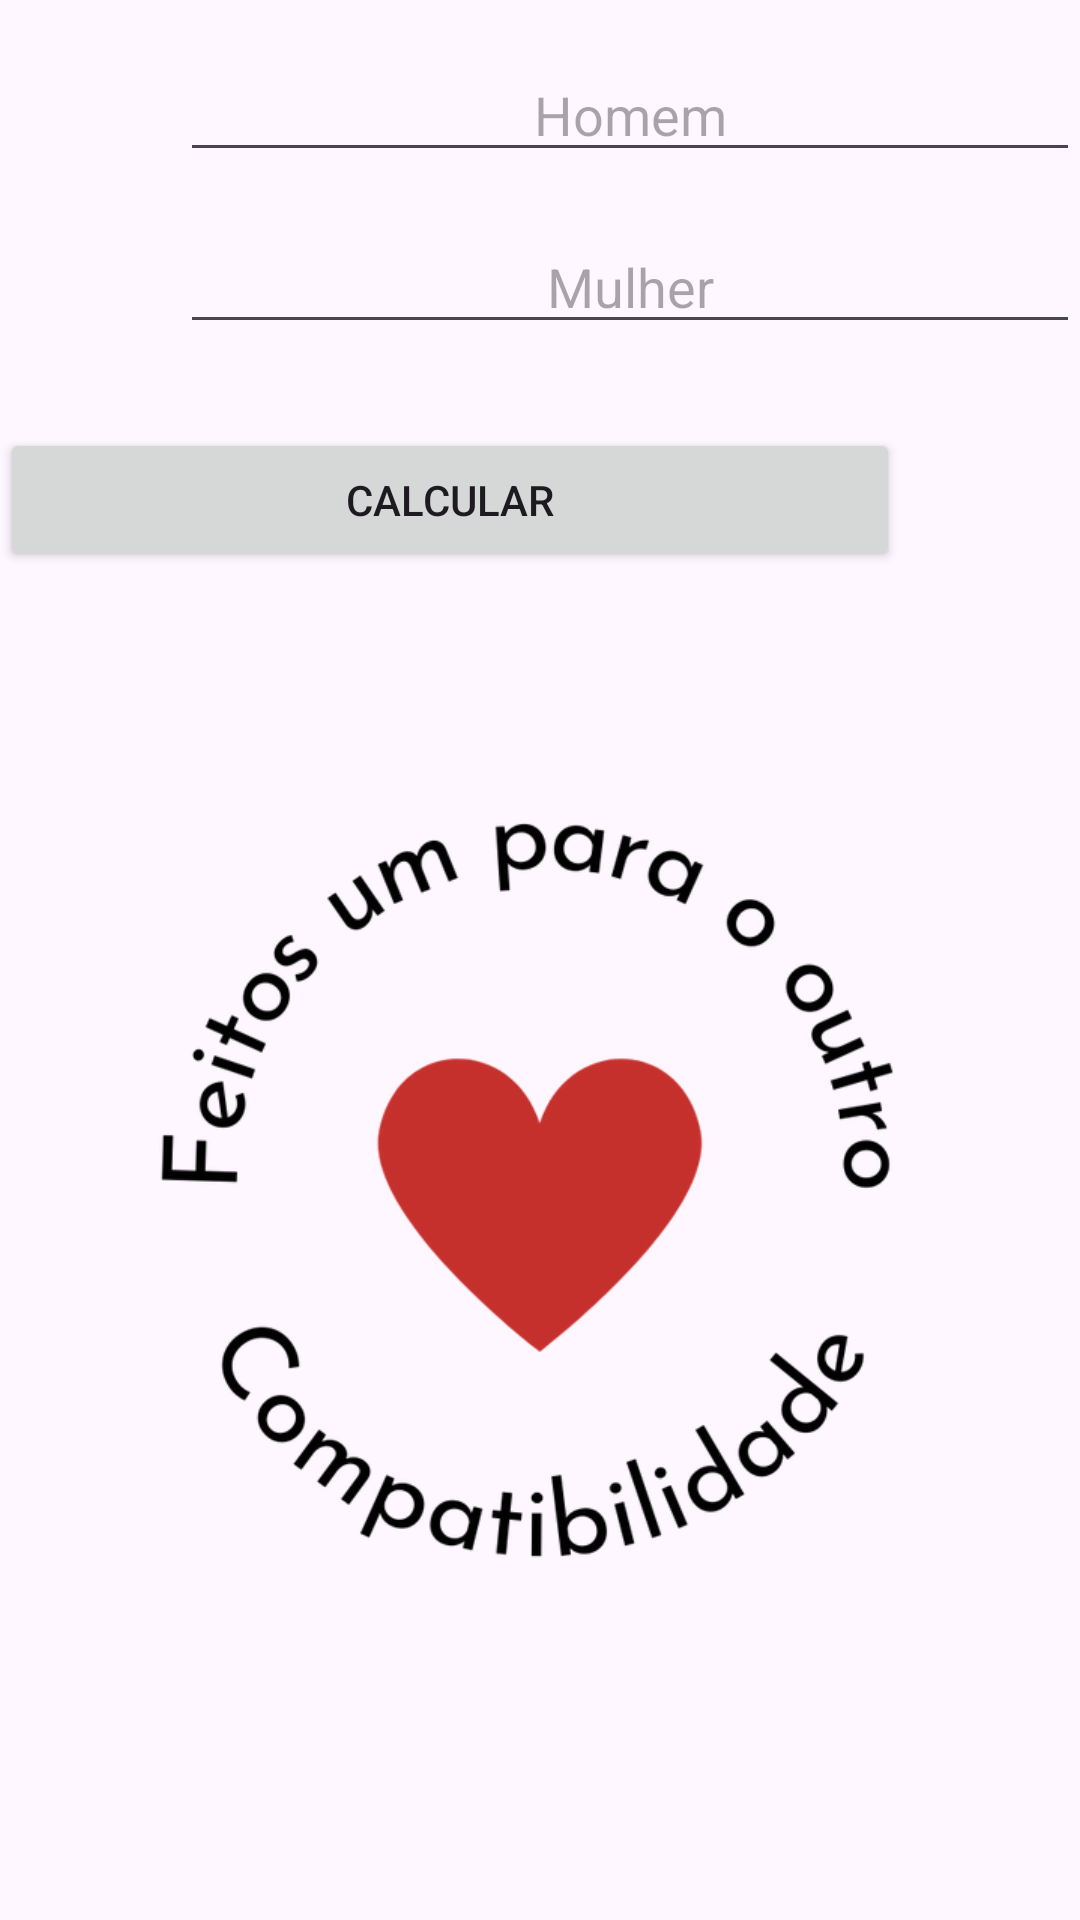

Android layout source for this screen:
<!-- AndroidManifest.xml: application theme Theme.MeusEstudosAndroid -->
<!-- res/layout/activity_calculadora_do_amor_15.xml -->
<?xml version="1.0" encoding="utf-8"?>
<RelativeLayout xmlns:android="http://schemas.android.com/apk/res/android"
    xmlns:app="http://schemas.android.com/apk/res-auto"
    xmlns:tools="http://schemas.android.com/tools"
    android:layout_width="match_parent"
    android:layout_height="match_parent"
    tools:context=".CalculadoraDoAmor_15">

    <EditText
        android:id="@+id/edt_homem_love_calculator"
        android:layout_width="300dp"
        android:layout_height="wrap_content"
        android:layout_marginStart="60dp"
        android:layout_marginTop="16dp"
        android:ems="50"
        android:hint="@string/edt_homem"
        android:inputType="text"
        android:textAlignment="center" />

    <EditText
        android:id="@+id/edt_mulher_love_calculator"
        android:layout_width="300dp"
        android:layout_height="wrap_content"
        android:layout_below="@+id/edt_homem_love_calculator"
        android:layout_marginStart="60dp"
        android:layout_marginTop="16dp"
        android:ems="50"
        android:hint="@string/edt_mulher"
        android:inputType="text"
        android:textAlignment="center" />

    <Button
        android:id="@+id/btn_calcular_love_calculator"
        android:layout_width="300dp"
        android:layout_height="wrap_content"
        android:layout_below="@+id/edt_mulher_love_calculator"
        android:layout_alignParentEnd="true"
        android:layout_marginTop="28dp"
        android:layout_marginEnd="60dp"
        android:onClick="calculoDoAmor"
        android:text="@string/btn_calcular" />

    <ImageView
        android:id="@+id/img_coracao_love_calculator"
        android:layout_width="350dp"
        android:layout_height="350dp"
        android:layout_marginStart="32dp"
        android:layout_marginEnd="32dp"
        android:layout_below="@+id/btn_calcular_love_calculator"
        android:layout_marginTop="32dp"
        app:srcCompat="@drawable/coracao" />

    <TextView
        android:id="@+id/txt_porcentagem_love_calculator"
        android:layout_width="wrap_content"
        android:layout_height="wrap_content"
        android:layout_alignEnd="@+id/img_coracao_love_calculator"
        android:layout_alignBottom="@+id/img_coracao_love_calculator"
        android:layout_marginEnd="145dp"
        android:layout_marginBottom="158dp"
        android:textColor="@color/white"
        android:textSize="22sp"
        android:textStyle="bold" />

</RelativeLayout>
<!-- resources referenced by this layout -->
<resources>
  <color name="white">#FFFFFFFF</color>
  <!-- drawable coracao: png bitmap (drawable, 50101 bytes) -->
  <string name="btn_calcular">Calcular</string>
  <string name="edt_homem">Homem</string>
  <string name="edt_mulher">Mulher</string>
  <style name="Theme.MeusEstudosAndroid" parent="Base.Theme.MeusEstudosAndroid" />
  <style name="Base.Theme.MeusEstudosAndroid" parent="Theme.Material3.DayNight.NoActionBar">
          
          
      </style>
</resources>
